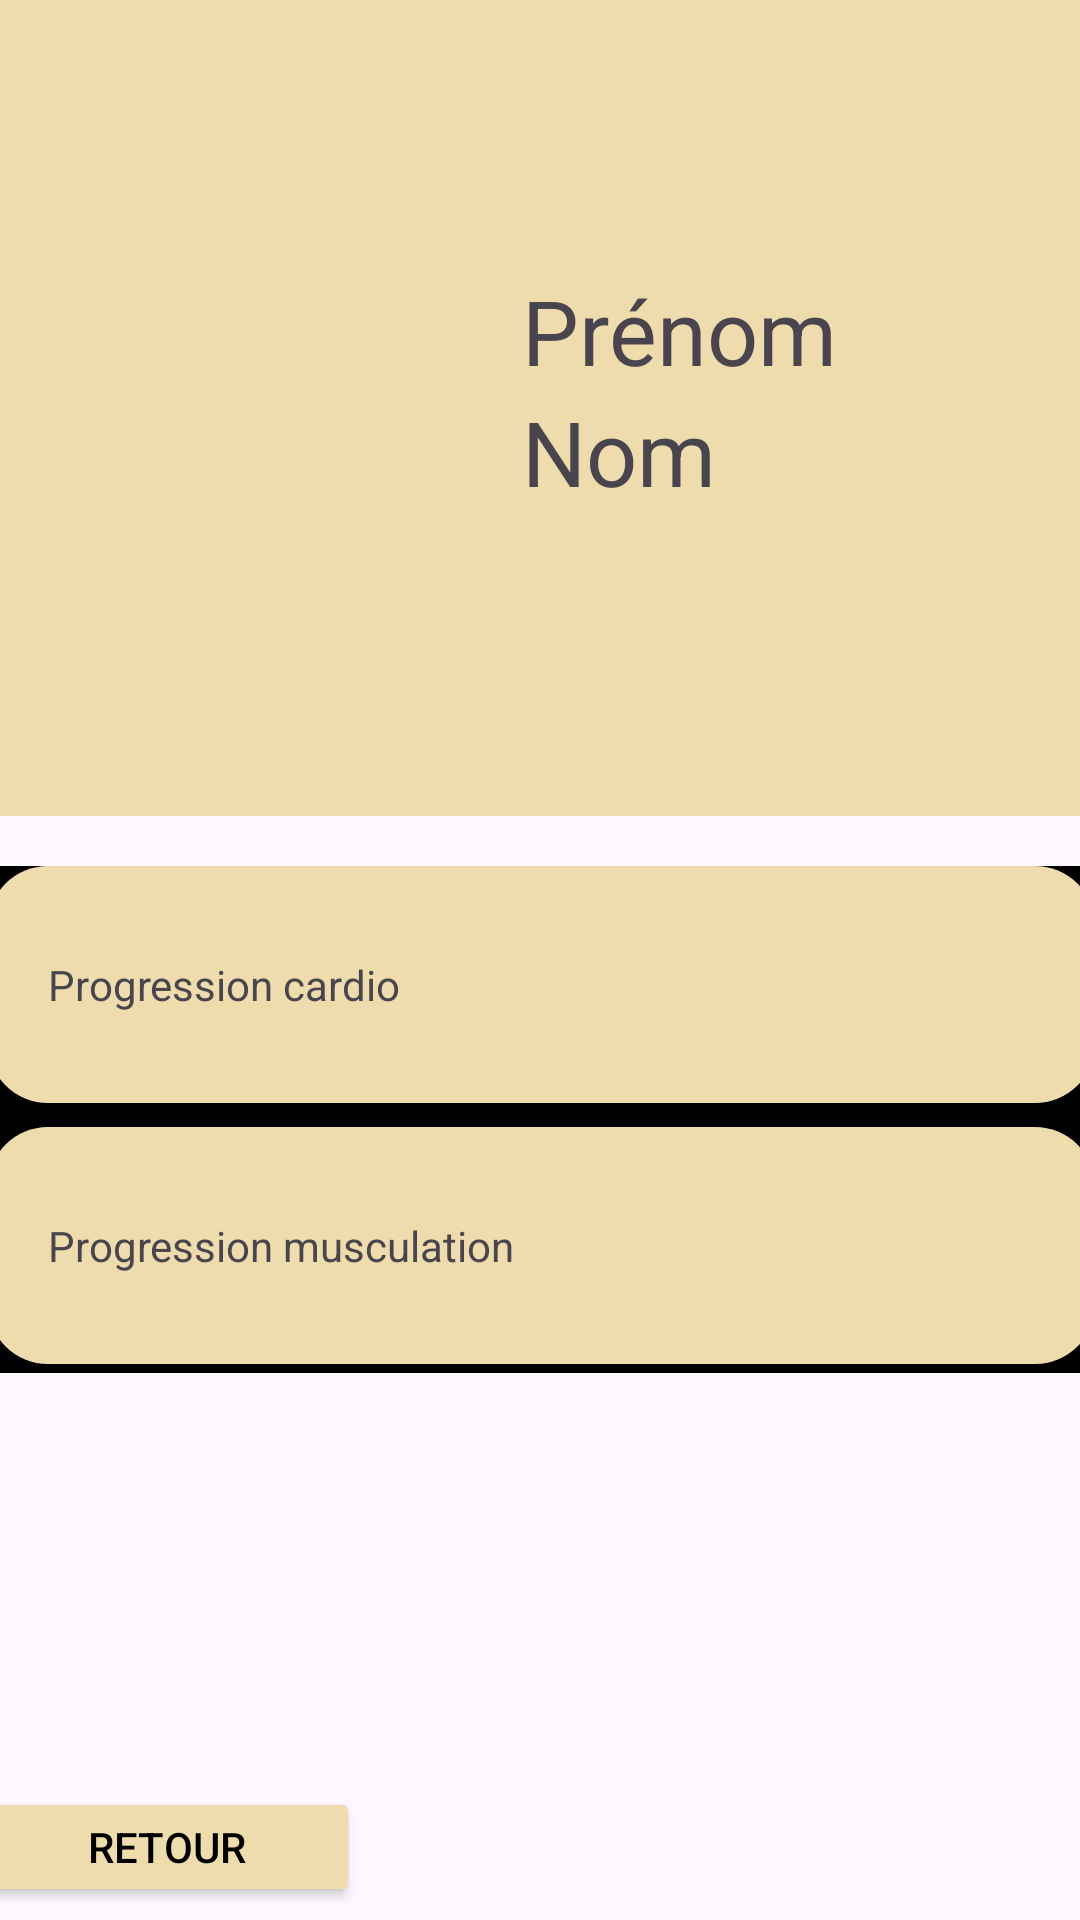

Layout XML and referenced resources for this Android screen:
<!-- AndroidManifest.xml: application theme Theme.GoMuscuApp -->
<!-- res/layout/activity_profil.xml -->
<?xml version="1.0" encoding="utf-8"?>
<androidx.constraintlayout.widget.ConstraintLayout xmlns:android="http://schemas.android.com/apk/res/android"
    xmlns:app="http://schemas.android.com/apk/res-auto"
    xmlns:tools="http://schemas.android.com/tools"
    android:layout_width="match_parent"
    android:layout_height="match_parent"
    tools:context=".ProfilActivity">

    <LinearLayout
        android:id="@+id/container_firstName_LastName"
        android:layout_width="412dp"
        android:layout_height="272dp"
        android:background="@color/beige"
        android:orientation="horizontal"
        tools:layout_editor_absoluteX="-1dp"
        tools:layout_editor_absoluteY="3dp">


        <ImageView
            android:id="@+id/userImageView"
            android:layout_width="142dp"
            android:layout_height="match_parent"
            android:layout_marginLeft="16dp"
            android:layout_marginTop="8dp"
            android:layout_marginRight="16dp"
            android:layout_marginBottom="8dp"
            android:rotationX="-4"
            app:srcCompat="@drawable/pdp" />

        <LinearLayout
            android:layout_width="138dp"
            android:layout_height="76dp"
            android:layout_marginTop="90dp"
            android:orientation="vertical">

            <TextView
                android:id="@+id/FirstName"
                android:layout_width="match_parent"
                android:layout_height="wrap_content"
                android:text="@string/txtPrenom"
                android:textSize="30dp" />


            <TextView
                android:id="@+id/LastName"
                android:layout_width="match_parent"
                android:layout_height="wrap_content"
                android:text="@string/txtNom"
                android:textSize="30dp" />
        </LinearLayout>

    </LinearLayout>

    <LinearLayout
        android:id="@+id/linearLayout5"
        android:layout_width="236dp"
        android:layout_height="70dp"
        android:layout_marginTop="320dp"
        android:layout_marginEnd="175dp"
        android:layout_marginBottom="3dp"
        android:orientation="horizontal"
        app:layout_constraintBottom_toBottomOf="parent"
        app:layout_constraintEnd_toEndOf="parent"
        app:layout_constraintStart_toStartOf="parent"
        app:layout_constraintTop_toBottomOf="@+id/container_firstName_LastName">

        <Button
            android:id="@+id/btnRetour"
            android:layout_width="129dp"
            android:layout_height="40dp"
            android:layout_margin="16dp"
            android:backgroundTint="#EFDCAC"
            android:text="@string/btnRetour"
            android:textColor="@color/black"/>
    </LinearLayout>

    <LinearLayout
        android:layout_width="409dp"
        android:layout_height="381dp"
        android:layout_marginStart="1dp"
        android:layout_marginTop="2dp"
        android:layout_marginEnd="1dp"
        android:orientation="vertical"
        app:layout_constraintBottom_toTopOf="@+id/linearLayout5"
        app:layout_constraintEnd_toEndOf="parent"
        app:layout_constraintStart_toStartOf="parent"
        app:layout_constraintTop_toBottomOf="@+id/linearLayout">

        <LinearLayout
            android:id="@+id/Container_global_progression"
            android:layout_width="match_parent"
            android:layout_height="169dp"
            android:layout_marginTop="90dp"
            android:background="@color/black"
            android:orientation="vertical">

            <LinearLayout
                android:id="@+id/Container_progression_cardio"
                android:layout_width="match_parent"
                android:layout_height="79dp"
                android:layout_marginLeft="20dp"
                android:layout_marginRight="20dp"
                android:orientation="horizontal"
                android:background="@drawable/rounded_background">
                >

                <TextView
                    android:id="@+id/progression_cardio"
                    android:layout_width="251dp"
                    android:layout_height="wrap_content"
                    android:layout_marginLeft="20dp"
                    android:layout_marginTop="30dp"
                    android:layout_weight="1"
                    android:text="Progression cardio" />

                <ImageView
                    android:id="@+id/imageView"
                    android:layout_width="174dp"
                    android:layout_height="48dp"
                    android:layout_weight="1"
                    android:layout_marginTop="20dp"
                    android:paddingRight="15dp"
                    app:srcCompat="@drawable/chargement" />

            </LinearLayout>

            <LinearLayout
                android:id="@+id/container_progression_musculation"
                android:layout_width="match_parent"
                android:layout_height="79dp"
                android:layout_marginTop="8dp"
                android:layout_marginLeft="20dp"
                android:layout_marginRight="20dp"
                android:background="@drawable/rounded_background">
                />

                <TextView
                    android:id="@+id/progression_muscu"
                    android:layout_width="251dp"
                    android:layout_height="wrap_content"
                    android:layout_marginLeft="20dp"
                    android:layout_marginTop="30dp"
                    android:layout_weight="1"
                    android:text="Progression musculation" />

                <ImageView
                    android:id="@+id/imageView4"
                    android:layout_width="174dp"
                    android:layout_height="48dp"
                    android:layout_marginTop="20dp"
                    android:paddingRight="20dp"
                    android:layout_weight="1"
                    app:srcCompat="@drawable/chargement" />
            </LinearLayout>
        </LinearLayout>
    </LinearLayout>


</androidx.constraintlayout.widget.ConstraintLayout>
<!-- resources referenced by this layout -->
<resources>
  <color name="beige">#EFDCAC</color>
  <color name="black">#FF000000</color>
  <!-- drawable rounded_background (drawable) -->
  <shape xmlns:android="http://schemas.android.com/apk/res/android">
      <solid android:color="#EFDCAC" />
      <corners android:radius="20dp" />
  </shape>
  <string name="btnRetour">Retour</string>
  <string name="txtNom">Nom</string>
  <string name="txtPrenom">Prénom</string>
  <style name="Theme.GoMuscuApp" parent="Base.Theme.GoMuscuApp" />
  <style name="Base.Theme.GoMuscuApp" parent="Theme.Material3.DayNight.NoActionBar">
          
          
      </style>
</resources>
